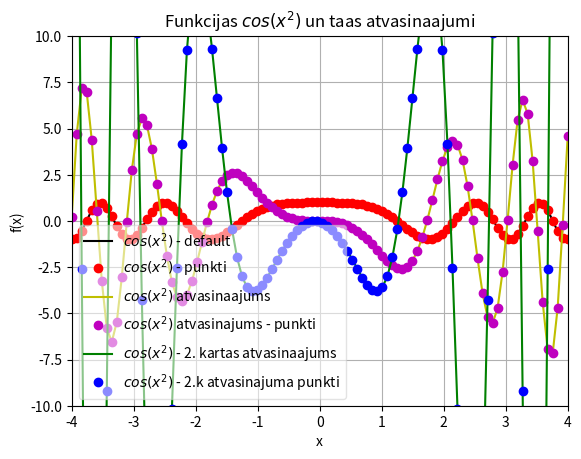

Recreate this plot in Python.
# print(vars())
import sys
sys.path.append('/usr/local/anaconda3/lib/python3.6/site-packages')
# print(vars())
from numpy import cos, linspace
# print(vars())

def f(x):
    return cos(x*x)

x = linspace(-4,4,100)
# print(vars())

y = f(x)

from matplotlib import pyplot as plt
legend = []
#print(legend)
#print(plt.__doc__)
plt.axis([-4, 4, -10, 10])
plt.grid()
plt.xlabel("x")
plt.ylabel("f(x)")
plt.title("Funkcijas $cos(x^2)$ un taas atvasinaajumi")
plt.plot(x,y,"k")
legend.append("$cos(x^2)$ - default")
#print(legend)
plt.plot(x,y,"ro")
legend.append("$cos(x^2)$ - punkti")
#print(legend)

N = len(x)
deltax = x[1] - x[0]
derivative = []
for i in range(N):
    temp = (f(x[i] + deltax) - f(x[i])) / deltax
    derivative.append(temp)

plt.plot(x,derivative,"y")
legend.append("$cos(x^2)$ atvasinaajums")
plt.plot(x,derivative,"mo")
legend.append("$cos(x^2)$ atvasinajums - punkti")

#atvas_caur_masivu = []
#for i in range(N-1):
#    temp = (y[i+1] - y[i]) / (x[i+1] - x[i])
#    atvas_caur_masivu.append(temp)

#plt.plot(x[0:N-1],atvas_caur_masivu,"m")
#legend.append("$cos(x^2)$ atvasinaajums, izmantojot masiva vertibas")
#plt.plot(x[0:N-1],atvas_caur_masivu,"bo")
#legend.append("$cos(x^2)$ atvasinaajums, izmantojot masivu vertibas - dazhi punkti")
def f2(x):
    return (f(x + deltax) - f(x)) / deltax
atvas2 = []
for i in range(N):
    temp2 = (f2(x[i] + deltax) - f2(x[i])) / deltax 
    atvas2.append(temp2)
plt.plot(x,atvas2,"g")
legend.append("$cos(x^2)$ - 2. kartas atvasinaajums")
plt.plot(x,atvas2,"bo")
legend.append("$cos(x^2)$ - 2.k atvasinajuma punkti")

#print(plt.legend.__doc__)
#plt.legend(legend, loc = "upper left")
plt.legend(legend, loc = 3,fancybox=True, framealpha =0.55, facecolor="white")
plt.show()
